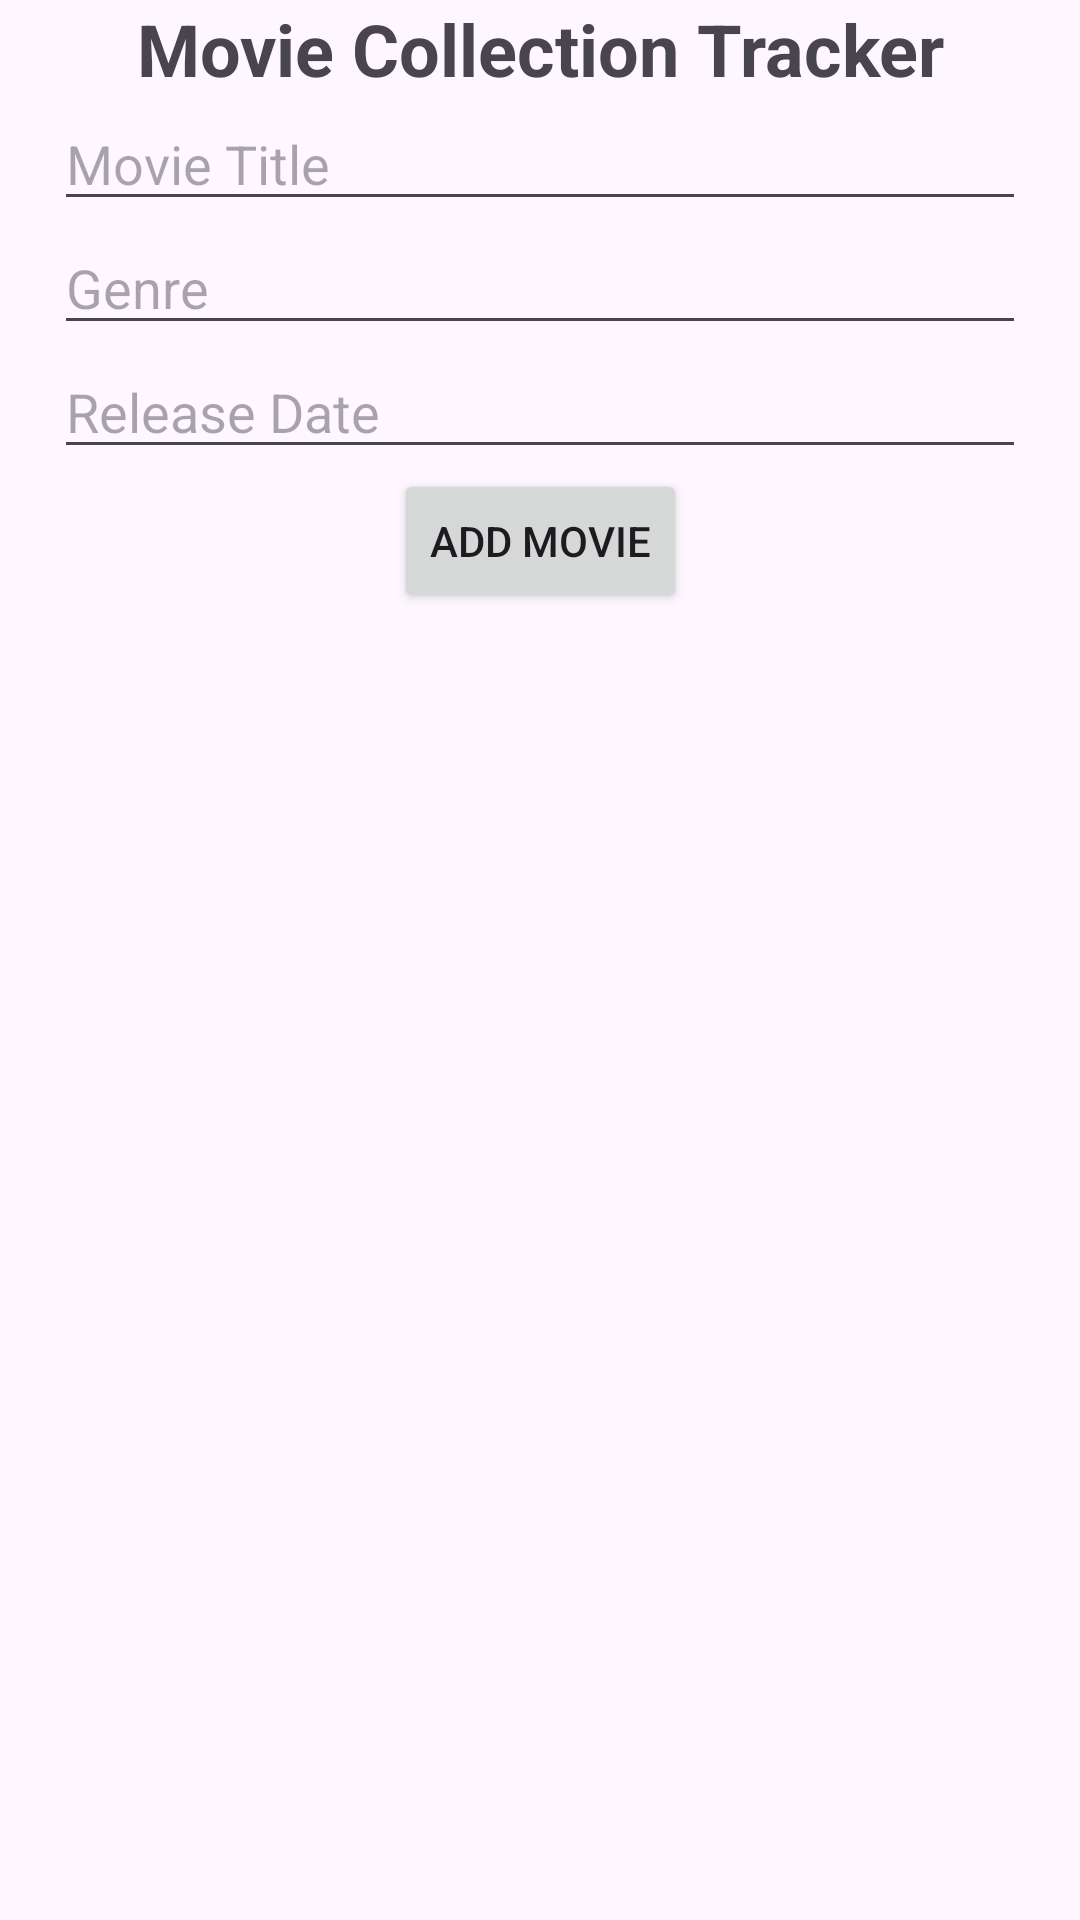

Reconstruct the res/layout file that produces this screen, plus the resources it refers to.
<!-- AndroidManifest.xml: application theme Theme.Moviecollectiontracker -->
<!-- res/layout/activity_main.xml -->
<androidx.constraintlayout.widget.ConstraintLayout xmlns:android="http://schemas.android.com/apk/res/android"
    xmlns:app="http://schemas.android.com/apk/res-auto"
    xmlns:tools="http://schemas.android.com/tools"
    android:layout_width="match_parent"
    android:layout_height="match_parent"
    tools:context=".MainActivity">

    
    <TextView
        android:id="@+id/tvTitleHeader"
        android:layout_width="0dp"
        android:layout_height="wrap_content"
        android:text="Movie Collection Tracker"
        android:textSize="24sp"
        android:textStyle="bold"
        android:layout_marginBottom="16dp"
        app:layout_constraintTop_toTopOf="parent"
        app:layout_constraintStart_toStartOf="parent"
        app:layout_constraintEnd_toEndOf="parent"
        android:gravity="center" />

    <EditText
        android:id="@+id/etTitle"
        android:layout_width="0dp"
        android:layout_height="wrap_content"
        android:hint="Movie Title"
        app:layout_constraintStart_toStartOf="parent"
        app:layout_constraintEnd_toEndOf="parent"
        app:layout_constraintTop_toBottomOf="@id/tvTitleHeader"
        app:layout_constraintWidth_percent="0.9"/>

    <EditText
        android:id="@+id/etGenre"
        android:layout_width="0dp"
        android:layout_height="wrap_content"
        android:hint="Genre"
        app:layout_constraintStart_toStartOf="parent"
        app:layout_constraintEnd_toEndOf="parent"
        app:layout_constraintTop_toBottomOf="@id/etTitle"
        app:layout_constraintWidth_percent="0.9"/>

    <EditText
        android:id="@+id/etReleaseDate"
        android:layout_width="0dp"
        android:layout_height="wrap_content"
        android:hint="Release Date"
        app:layout_constraintStart_toStartOf="parent"
        app:layout_constraintEnd_toEndOf="parent"
        app:layout_constraintTop_toBottomOf="@id/etGenre"
        app:layout_constraintWidth_percent="0.9"/>

    <Button
        android:id="@+id/btnAddMovie"
        android:layout_width="wrap_content"
        android:layout_height="wrap_content"
        android:text="Add Movie"
        app:layout_constraintTop_toBottomOf="@id/etReleaseDate"
        app:layout_constraintStart_toStartOf="parent"
        app:layout_constraintEnd_toEndOf="parent" />

    <androidx.recyclerview.widget.RecyclerView
        android:id="@+id/rvMovies"
        android:layout_width="0dp"
        android:layout_height="0dp"
        app:layout_constraintTop_toBottomOf="@id/btnAddMovie"
        app:layout_constraintStart_toStartOf="parent"
        app:layout_constraintEnd_toEndOf="parent"
        app:layout_constraintBottom_toBottomOf="parent"/>
</androidx.constraintlayout.widget.ConstraintLayout>
<!-- resources referenced by this layout -->
<resources>
  <style name="Theme.Moviecollectiontracker" parent="Base.Theme.Moviecollectiontracker" />
  <style name="Base.Theme.Moviecollectiontracker" parent="Theme.Material3.DayNight.NoActionBar">
          
          
      </style>
</resources>
